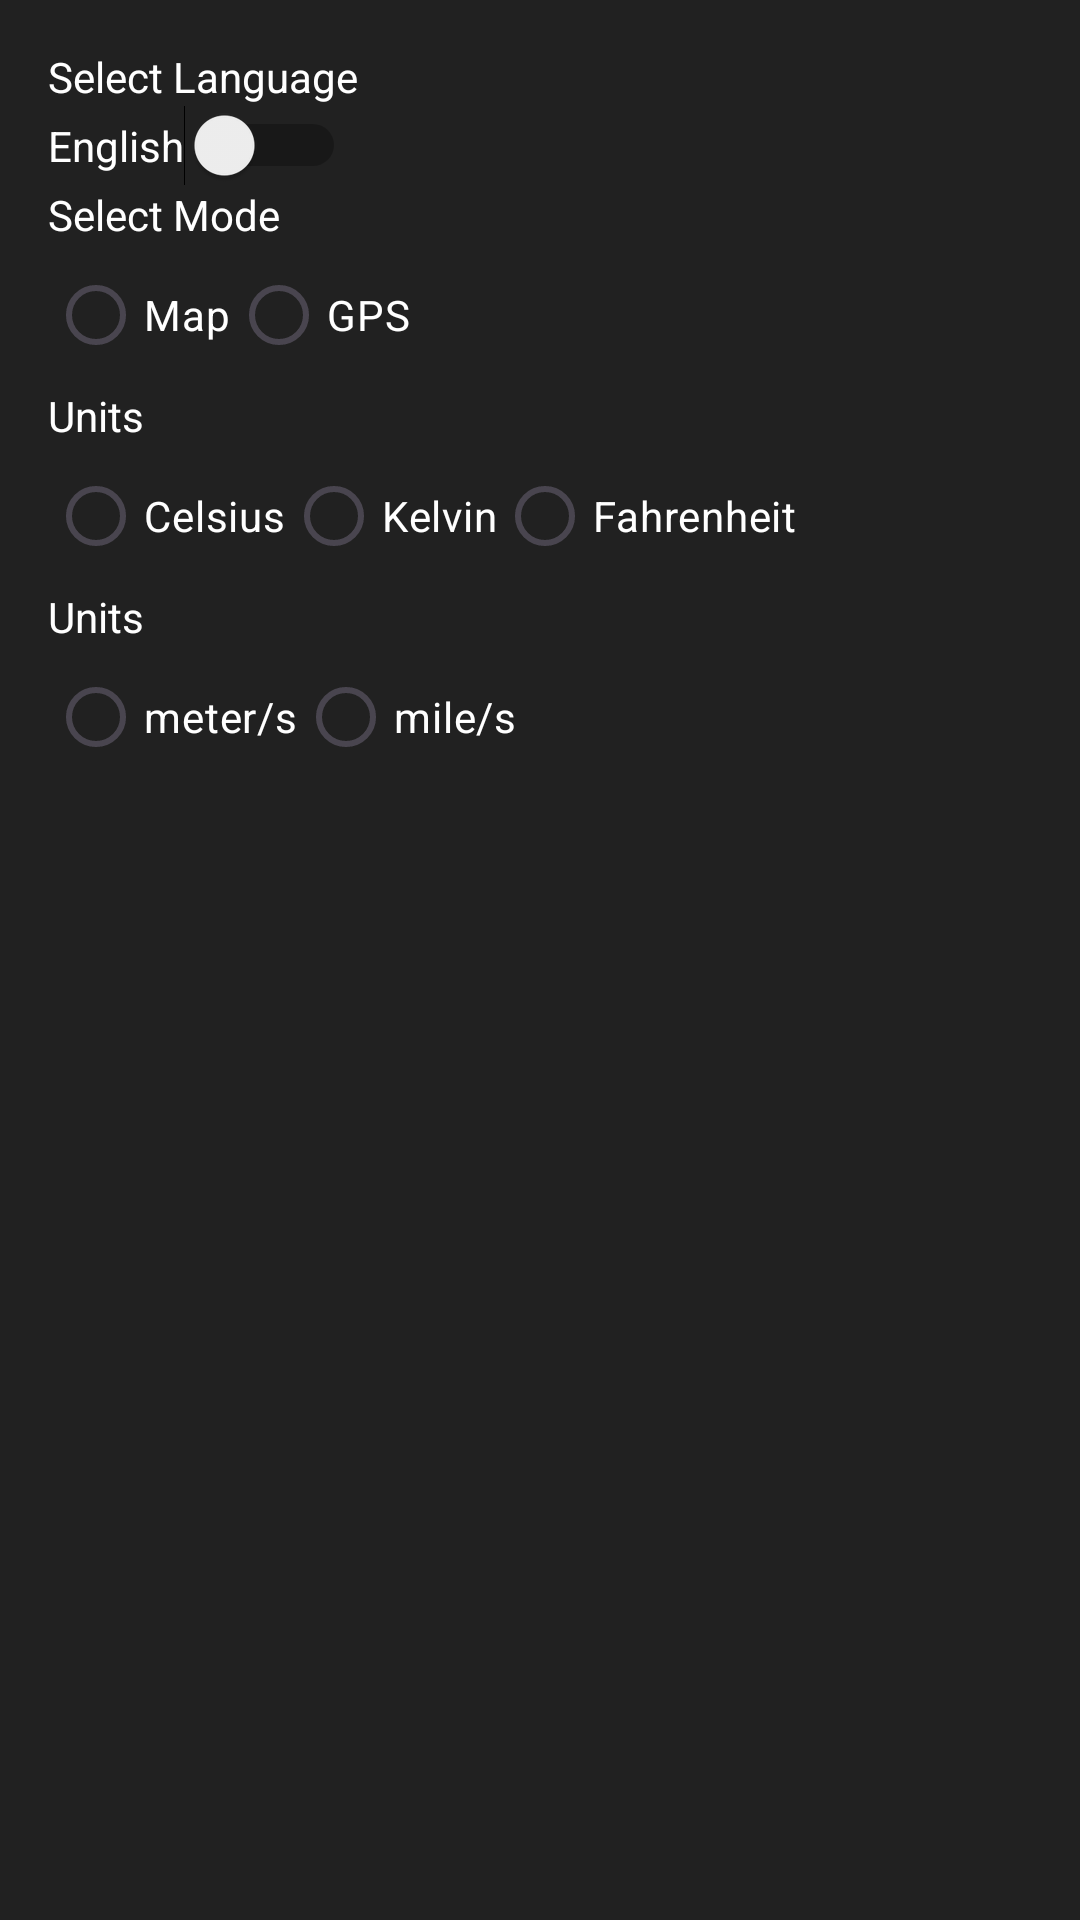

Here is an Android app screen rendered from its layout file. Give the layout XML and the strings, colors and styles it references.
<!-- AndroidManifest.xml: application theme Theme.Weather -->
<!-- res/layout/fragment_settings.xml -->
<LinearLayout
    xmlns:android="http://schemas.android.com/apk/res/android"
    android:layout_width="match_parent"
    android:layout_height="match_parent"
    android:orientation="vertical"
    android:padding="16dp"
    android:background="@color/main_color">

    <TextView
        android:id="@+id/language_label"
        android:layout_width="wrap_content"
        android:layout_height="wrap_content"
        android:text="@string/SelectLanguage"
        android:textColor="@color/white"/>

    <Switch
        android:id="@+id/language_switch"
        android:layout_width="wrap_content"
        android:layout_height="wrap_content"
        android:text="@string/English"
        android:textColor="@color/white"/>

    <TextView
        android:layout_width="wrap_content"
        android:layout_height="wrap_content"
        android:text="@string/SelectMode"
        android:textColor="@color/white" />

    <RadioGroup
        android:id="@+id/mode_radio_group"
        android:layout_width="wrap_content"
        android:layout_height="wrap_content"
        android:orientation="horizontal">

        <RadioButton
            android:id="@+id/radio_map"
            android:layout_width="wrap_content"
            android:layout_height="wrap_content"
            android:text="@string/Map"
            android:textColor="@color/white"/>

        <RadioButton
            android:id="@+id/radio_gps"
            android:layout_width="wrap_content"
            android:layout_height="wrap_content"
            android:text="@string/GPS"
            android:textColor="@color/white"/>
    </RadioGroup>

    <TextView
        android:layout_width="wrap_content"
        android:layout_height="wrap_content"
        android:text="@string/units"
        android:textColor="@color/white" />

    <RadioGroup
        android:id="@+id/unit_radio_group"
        android:layout_width="wrap_content"
        android:layout_height="wrap_content"
        android:orientation="horizontal">

        <RadioButton
            android:id="@+id/cel"
            android:layout_width="wrap_content"
            android:layout_height="wrap_content"
            android:text="@string/Celisus"
            android:textColor="@color/white" />

        <RadioButton
            android:id="@+id/kel"
            android:layout_width="wrap_content"
            android:layout_height="wrap_content"
            android:text="@string/kelvin"
            android:textColor="@color/white" />

        <RadioButton
            android:id="@+id/feh"
            android:layout_width="wrap_content"
            android:layout_height="wrap_content"
            android:text="@string/fahrenheit"
            android:textColor="@color/white" />
    </RadioGroup>
    <TextView
        android:layout_width="wrap_content"
        android:layout_height="wrap_content"
        android:text="@string/units"
        android:textColor="@color/white" />

    <RadioGroup
        android:id="@+id/mile_radio_group"
        android:layout_width="wrap_content"
        android:layout_height="wrap_content"
        android:orientation="horizontal">

        <RadioButton
            android:id="@+id/meter"
            android:layout_width="wrap_content"
            android:layout_height="wrap_content"
            android:text="@string/meter"
            android:textColor="@color/white" />

        <RadioButton
            android:id="@+id/mile"
            android:layout_width="wrap_content"
            android:layout_height="wrap_content"
            android:text="@string/mile"
            android:textColor="@color/white" />
    </RadioGroup>
</LinearLayout>
<!-- resources referenced by this layout -->
<resources>
  <color name="main_color">#212121</color>
  <color name="white">#FFFFFFFF</color>
  <string name="Celisus">Celsius</string>
  <string name="English">English</string>
  <string name="GPS">GPS</string>
  <string name="Map">Map</string>
  <string name="SelectLanguage">Select Language</string>
  <string name="SelectMode">Select Mode</string>
  <string name="fahrenheit">Fahrenheit</string>
  <string name="kelvin">Kelvin</string>
  <string name="meter">meter/s</string>
  <string name="mile">mile/s</string>
  <string name="units">Units</string>
  <style name="Theme.Weather" parent="Base.Theme.Weather" />
  <style name="Base.Theme.Weather" parent="Theme.Material3.DayNight">
          
           <item name="colorPrimary">@color/main_color</item>
  
      </style>
</resources>
